The GitHub repository IamMohitM/Datasets contains a labelled image folder "NIKE DATASET" with 2 categories: Nike, non Nike. Examples follow, each with its label.

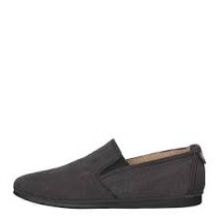
Label: non Nike

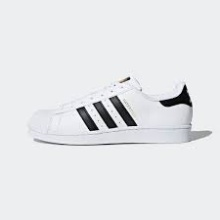
Label: non Nike

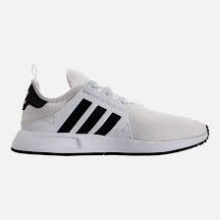
Label: non Nike

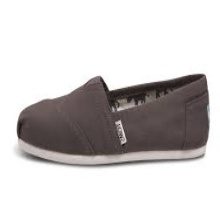
Label: non Nike

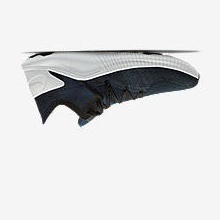
Label: Nike

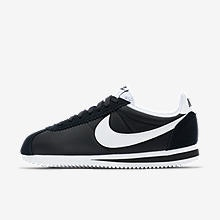
Label: Nike
